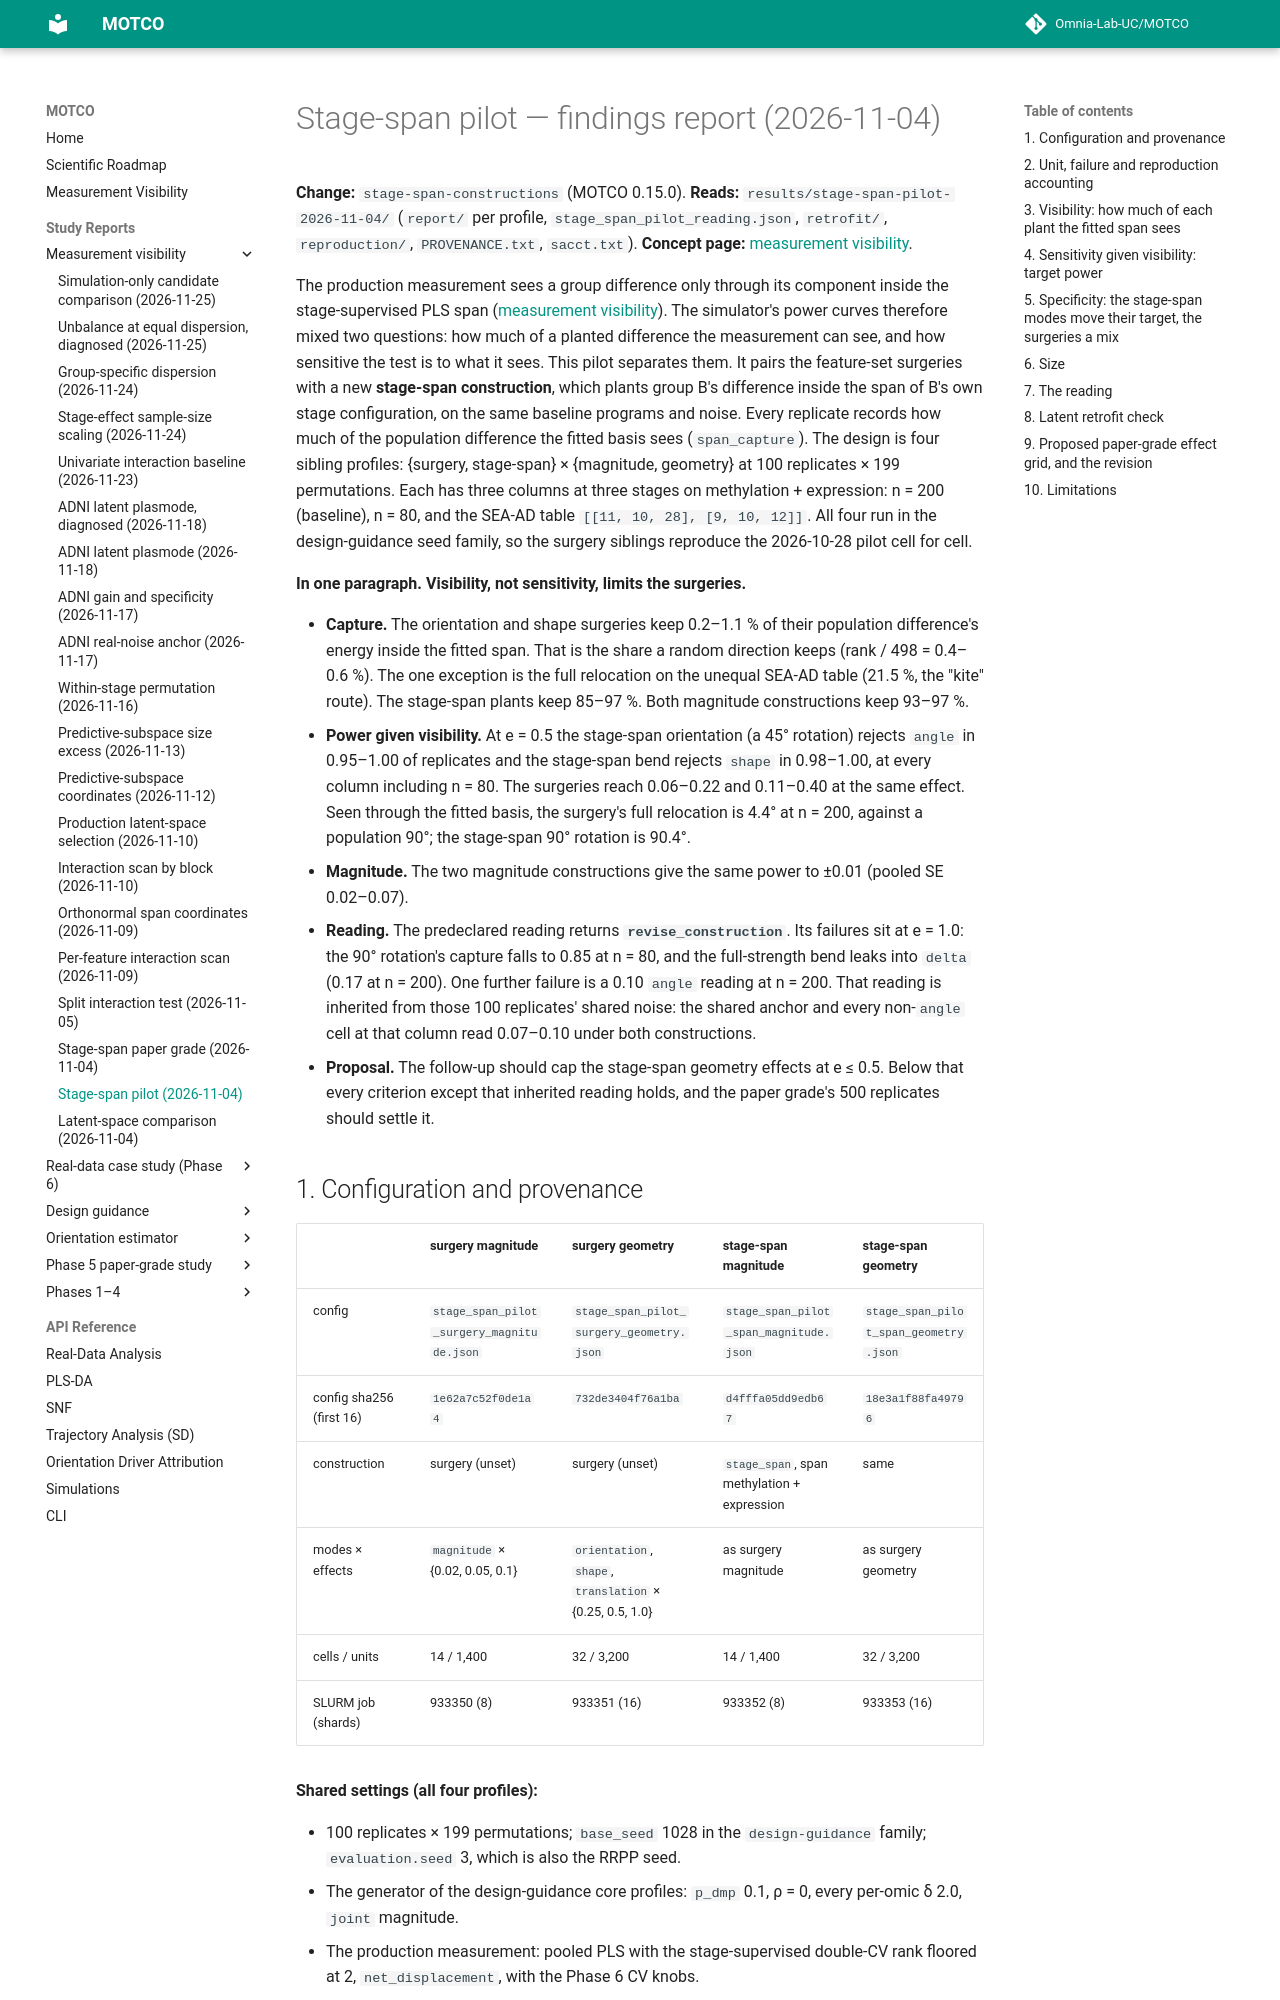

repository: Omnia-Lab-UC/MOTCO · page: reports/stage-span-pilot-2026-11-04/index.html · generator: mkdocs

# Stage-span pilot — findings report (2026-11-04)

**Change:** `stage-span-constructions` (MOTCO 0.15.0). **Reads:** `results/stage-span-pilot-2026-11-04/` (`report/` per profile, `stage_span_pilot_reading.json`, `retrofit/`, `reproduction/`, `PROVENANCE.txt`, `sacct.txt`). **Concept page:** [measurement visibility](../measurement-visibility.md).

The production measurement sees a group difference only through its component inside the stage-supervised PLS span ([measurement visibility](../measurement-visibility.md)). The simulator's power curves therefore mixed two questions: how much of a planted difference the measurement can see, and how sensitive the test is to what it sees. This pilot separates them. It pairs the feature-set surgeries with a new **stage-span construction**, which plants group B's difference inside the span of B's own stage configuration, on the same baseline programs and noise. Every replicate records how much of the population difference the fitted basis sees (`span_capture`). The design is four sibling profiles: {surgery, stage-span} × {magnitude, geometry} at 100 replicates × 199 permutations. Each has three columns at three stages on methylation + expression: n = 200 (baseline), n = 80, and the SEA-AD table `[[11, 10, 28], [9, 10, 12]]`. All four run in the design-guidance seed family, so the surgery siblings reproduce the 2026-10-28 pilot cell for cell.

**In one paragraph.** **Visibility, not sensitivity, limits the surgeries.**

- **Capture.** The orientation and shape surgeries keep 0.2–1.1 % of their population difference's energy inside the fitted span. That is the share a random direction keeps (rank / 498 = 0.4–0.6 %). The one exception is the full relocation on the unequal SEA-AD table (21.5 %, the "kite" route). The stage-span plants keep 85–97 %. Both magnitude constructions keep 93–97 %.
- **Power given visibility.** At e = 0.5 the stage-span orientation (a 45° rotation) rejects `angle` in 0.95–1.00 of replicates and the stage-span bend rejects `shape` in 0.98–1.00, at every column including n = 80. The surgeries reach 0.06–0.22 and 0.11–0.40 at the same effect. Seen through the fitted basis, the surgery's full relocation is 4.4° at n = 200, against a population 90°; the stage-span 90° rotation is 90.4°.
- **Magnitude.** The two magnitude constructions give the same power to ±0.01 (pooled SE 0.02–0.07).
- **Reading.** The predeclared reading returns **`revise_construction`**. Its failures sit at e = 1.0: the 90° rotation's capture falls to 0.85 at n = 80, and the full-strength bend leaks into `delta` (0.17 at n = 200). One further failure is a 0.10 `angle` reading at n = 200. That reading is inherited from those 100 replicates' shared noise: the shared anchor and every non-`angle` cell at that column read 0.07–0.10 under both constructions.
- **Proposal.** The follow-up should cap the stage-span geometry effects at e ≤ 0.5. Below that every criterion except that inherited reading holds, and the paper grade's 500 replicates should settle it.
